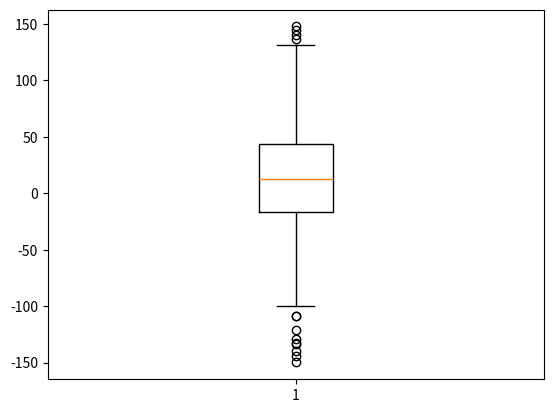

Generate this figure with matplotlib: (Note: this script raises an exception after producing the figure.)
import matplotlib.pyplot as plt
import numpy as np
from scipy.stats import norm

uniformSkewed = np.random.rand(100) * 100 - 40
high_outliers = np.random.rand(10) * 50 + 100
low_outliers = np.random.rand(10) * -50 - 100
data = np.concatenate((uniformSkewed, high_outliers, low_outliers))
plt.boxplot(data)

plt.savefig("./matplot/plots/boxplot.png",format="png")